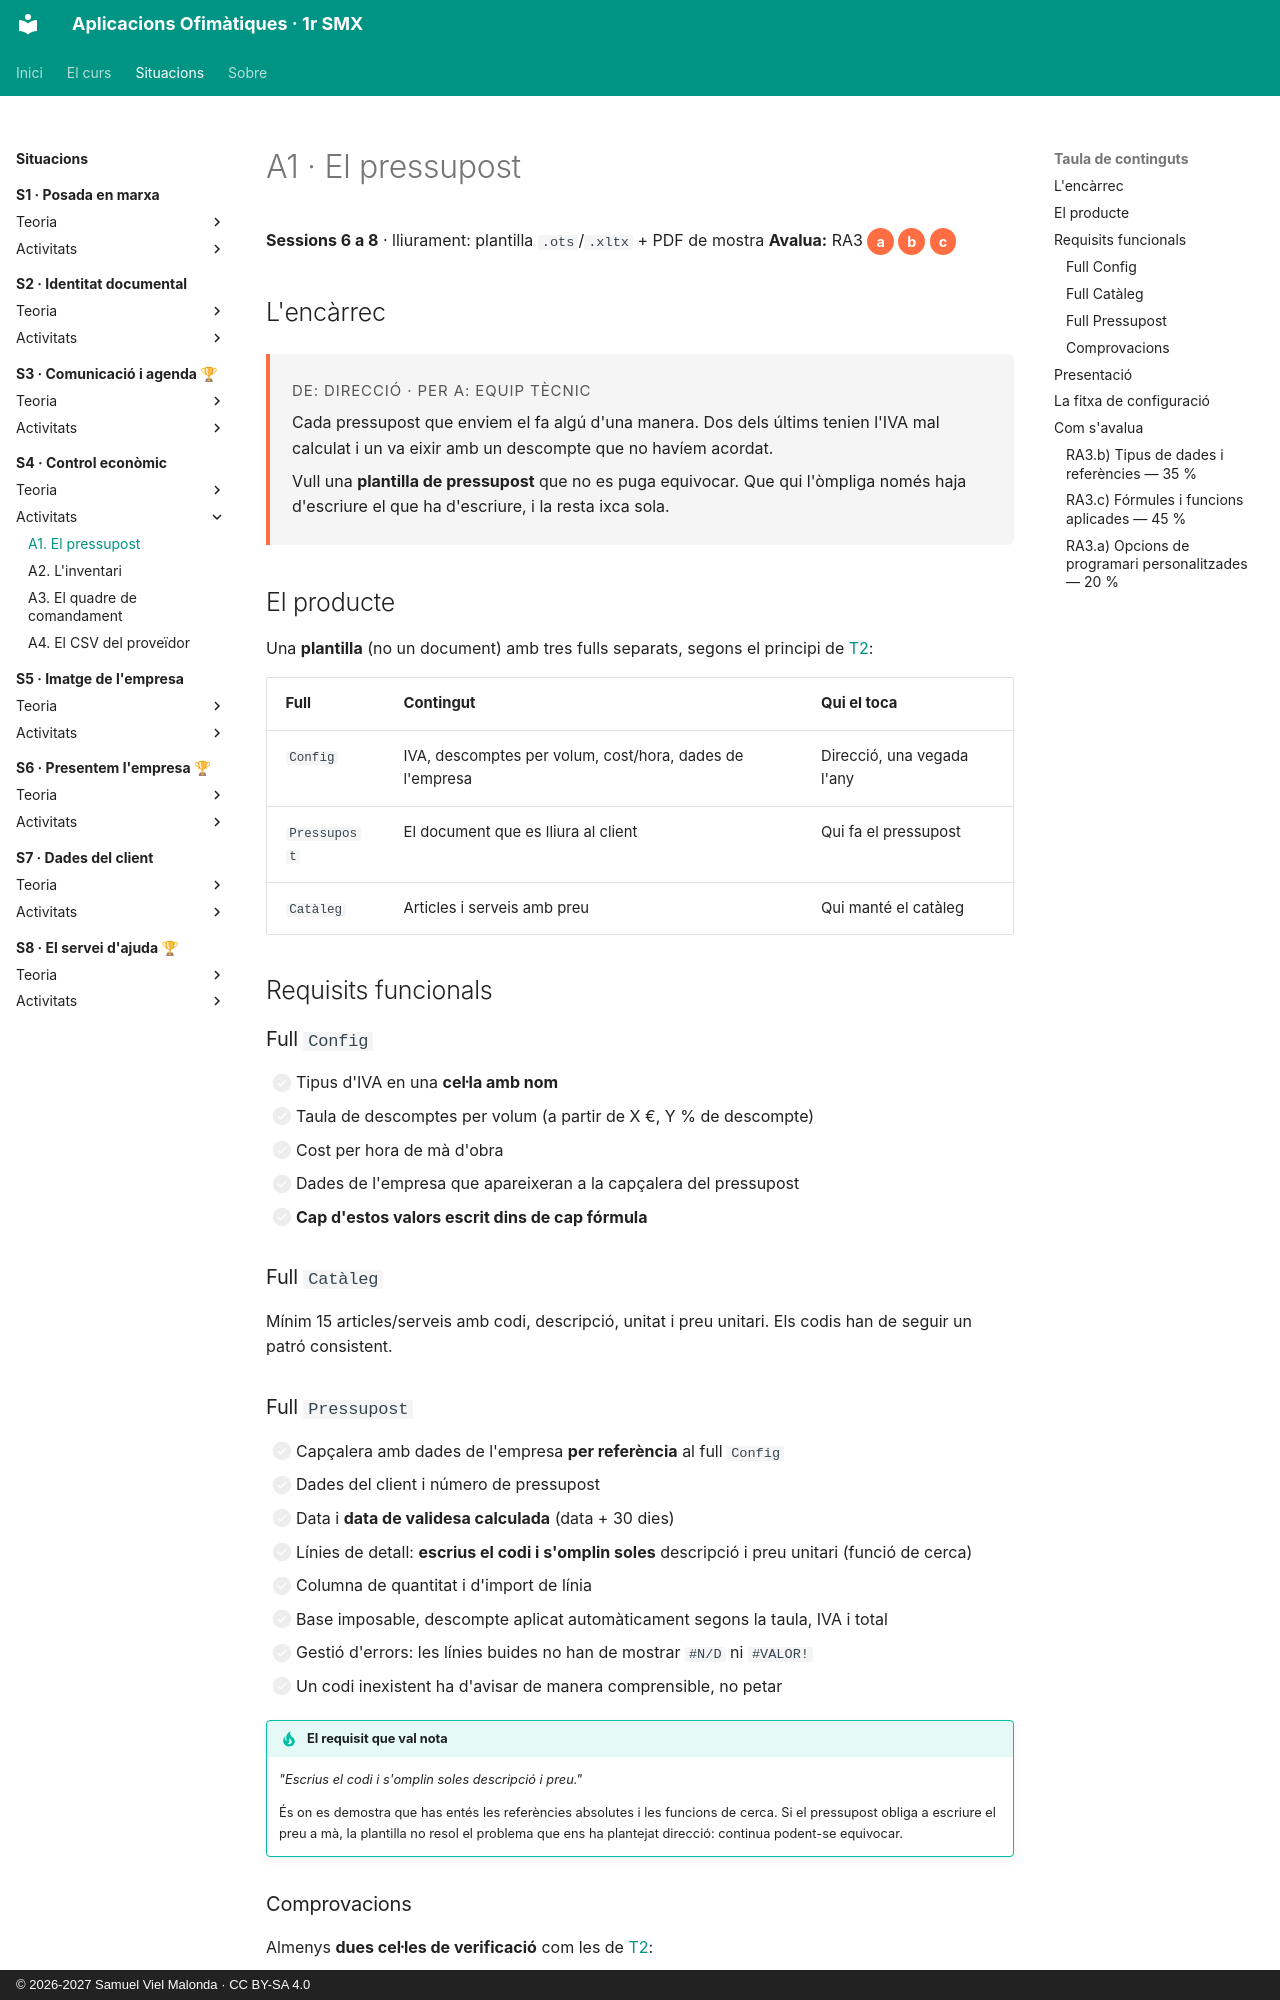

repository: samuelviel/AOF_SMX_2627 · page: S4_Control_economic/activitats/A1_pressupost/index.html · generator: mkdocs · copyright: © 2026-2027 Samuel Viel Malonda · CC BY-SA 4.0

# A1 · El pressupost

**Sessions 6 a 8** · lliurament: plantilla `.ots`/`.xltx` + PDF de mostra
**Avalua:** RA3 <span class="ca">a</span> <span class="ca">b</span> <span class="ca">c</span>

## L'encàrrec

<div class="encarrec" markdown>
<p class="meta">De: Direcció · Per a: Equip tècnic</p>

Cada pressupost que enviem el fa algú d'una manera. Dos dels últims tenien l'IVA mal calculat i un va eixir amb un descompte que no havíem acordat.

Vull una **plantilla de pressupost** que no es puga equivocar. Que qui l'òmpliga només haja d'escriure el que ha d'escriure, i la resta ixca sola.
</div>

## El producte

Una **plantilla** (no un document) amb tres fulls separats, segons el principi de [T2](../teoria/2_formules.md):

| Full | Contingut | Qui el toca |
| --- | --- | --- |
| `Config` | IVA, descomptes per volum, cost/hora, dades de l'empresa | Direcció, una vegada l'any |
| `Pressupost` | El document que es lliura al client | Qui fa el pressupost |
| `Catàleg` | Articles i serveis amb preu | Qui manté el catàleg |

## Requisits funcionals

### Full `Config`

- [ ] Tipus d'IVA en una **cel·la amb nom**
- [ ] Taula de descomptes per volum (a partir de X €, Y % de descompte)
- [ ] Cost per hora de mà d'obra
- [ ] Dades de l'empresa que apareixeran a la capçalera del pressupost
- [ ] **Cap d'estos valors escrit dins de cap fórmula**

### Full `Catàleg`

Mínim 15 articles/serveis amb codi, descripció, unitat i preu unitari. Els codis han de seguir un patró consistent.

### Full `Pressupost`

- [ ] Capçalera amb dades de l'empresa **per referència** al full `Config`
- [ ] Dades del client i número de pressupost
- [ ] Data i **data de validesa calculada** (data + 30 dies)
- [ ] Línies de detall: **escrius el codi i s'omplin soles** descripció i preu unitari (funció de cerca)
- [ ] Columna de quantitat i d'import de línia
- [ ] Base imposable, descompte aplicat automàticament segons la taula, IVA i total
- [ ] Gestió d'errors: les línies buides no han de mostrar `#N/D` ni `#VALOR!`
- [ ] Un codi inexistent ha d'avisar de manera comprensible, no petar

!!! tip "El requisit que val nota"
    *"Escrius el codi i s'omplin soles descripció i preu."*

    És on es demostra que has entés les referències absolutes i les funcions de cerca. Si el pressupost obliga a escriure el preu a mà, la plantilla no resol el problema que ens ha plantejat direcció: continua podent-se equivocar.

### Comprovacions

Almenys **dues cel·les de verificació** com les de [T2](../teoria/2_formules.md):

- Que la suma de línies quadre amb la base imposable
- Que el total siga coherent amb base + IVA − descompte

Han de mostrar `OK` o `REVISAR`, visibles per a qui usa la plantilla però fora de la zona d'impressió.
